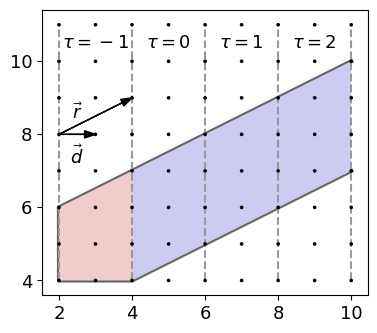
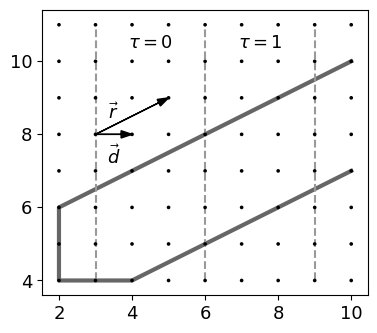
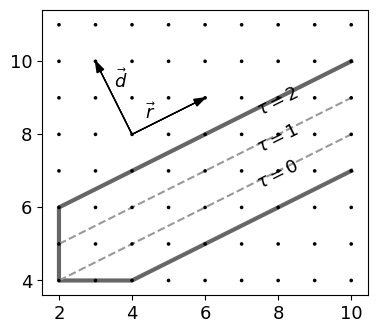

Source code (Python) for these figures, in order:
import matplotlib
import matplotlib.pyplot
import numpy as np

font = {'family' : 'serif',
        'serif'  : ['Times'],
        'size'   : 13}

matplotlib.rc('font', **font)
#matplotlib.rc('text', usetex=True)

vertices = [[10,10], [2,6], [2,4], [4,4], [10,7]]

tile_boundary_line_style = '--'
tile_boundary_color = (0.6,0.6,0.6)

def draw_polyhedron(axes):
    # Edges

    axes.add_line(matplotlib.lines.Line2D(np.transpose(vertices)[0], np.transpose(vertices)[1],
                                      color = (0.4,0.4,0.4), linewidth=3, zorder=1))

    # Points

    for x in range(2,11):
        for y in range(4, 12):
            axes.add_patch(matplotlib.patches.Ellipse((x, y), 0.1, 0.1, zorder = 2,
                                                    edgecolor='none', facecolor='black'))


def draw_periodic_tiling():

    fig = matplotlib.pyplot.figure(figsize = (4.2, 4))
    axes = fig.subplots()

    prologue = [[4,7], [2,6], [2,4], [4,4]]
    periods = [[10,10], [4,7], [4,4], [10,7]]

    draw_polyhedron(axes)

    # Tiles
    axes.add_patch(matplotlib.patches.Polygon(prologue, edgecolor='none', facecolor=(0.95, 0.8, 0.8)))
    axes.add_patch(matplotlib.patches.Polygon(periods, edgecolor='none', facecolor=(0.8, 0.8, 0.95)))

    # Ray
    axes.arrow(2, 8, 2, 1, head_width=0.2, length_includes_head=True,
                    facecolor='black', edgecolor='black')
    axes.text(2.5, 8.6, r'$\vec{r}$', ha='center', va='center')

    # Direction
    axes.arrow(2, 8, 1, 0, head_width=0.2, length_includes_head=True,
                        facecolor='black', edgecolor='black')
    axes.text(2.5, 7.4, r'$\vec{d}$', ha='center', va='center')

    # Tile division
    for x in range(2,11,2):
        axes.add_line(matplotlib.lines.Line2D([x, x], [4, 11],
                                        color = tile_boundary_color, zorder=1, linestyle=tile_boundary_line_style))
        if x < 10:
            axes.text(x + 1, 10.5, r'$\tau = {}$'.format(int((x - 4) / 2)), ha='center', va='center')


    axes.set_aspect(1)
    axes.autoscale_view()

    fig.savefig('periodic-tiling.svg', bbox_inches="tight")
    fig.savefig('periodic-tiling.eps', bbox_inches="tight")


def draw_wrong_tiling_size():

    fig = matplotlib.pyplot.figure(figsize = (4.2, 4))
    axes = fig.subplots()

    draw_polyhedron(axes)

    # Ray
    axes.arrow(3, 8, 2, 1, head_width=0.2, length_includes_head=True,
                    facecolor='black', edgecolor='black')
    axes.text(3.5, 8.6, r'$\vec{r}$', ha='center', va='center')

    # Direction
    axes.arrow(3, 8, 1, 0, head_width=0.2, length_includes_head=True,
                        facecolor='black', edgecolor='black')
    axes.text(3.5, 7.4, r'$\vec{d}$', ha='center', va='center')

    # Tile division
    for x in range(3,11,3):
        axes.add_line(matplotlib.lines.Line2D([x, x], [4, 11],
                        color = tile_boundary_color, zorder=1, linestyle=tile_boundary_line_style))
        if x < 9:
            axes.text(max(2.75, x + 1.5), 10.5, r'$\tau = {}$'.format(int((x - 3) / 3)), ha='center', va='center')


    axes.set_aspect(1)
    axes.autoscale_view()

    fig.savefig('tiling-wrong-size.svg', bbox_inches="tight")
    fig.savefig('tiling-wrong-size.eps', bbox_inches="tight")

def draw_wrong_tiling_direction():

    fig = matplotlib.pyplot.figure(figsize = (4.2, 4))
    axes = fig.subplots()

    draw_polyhedron(axes)


    # Ray
    axes.arrow(4, 8, 2, 1, head_width=0.2, length_includes_head=True,
                    facecolor='black', edgecolor='black')
    axes.text(4.5, 8.6, r'$\vec{r}$', ha='center', va='center')

    # Direction
    axes.arrow(4, 8, -1, 2, head_width=0.2, length_includes_head=True,
                        facecolor='black', edgecolor='black')
    axes.text(3.7, 9.5, r'$\vec{d}$', ha='center', va='center')


    # Tile boundaries

    axes.add_line(matplotlib.lines.Line2D([2, 10], [4, 8],
                                        color = tile_boundary_color, zorder=1, linestyle=tile_boundary_line_style))
    axes.add_line(matplotlib.lines.Line2D([2, 10], [5, 9],
                                        color = tile_boundary_color, zorder=1, linestyle=tile_boundary_line_style))

    # Tile indices

    for y in range(0,3):
        axes.text(8, 6.5 + y, r'$\tau = {}$'.format(y), ha='center', rotation=26.565)


    axes.set_aspect(1)
    axes.autoscale_view()

    fig.savefig('tiling-wrong-direction.svg', bbox_inches="tight")
    fig.savefig('tiling-wrong-direction.eps', bbox_inches="tight")


draw_periodic_tiling()
draw_wrong_tiling_size()
draw_wrong_tiling_direction()

